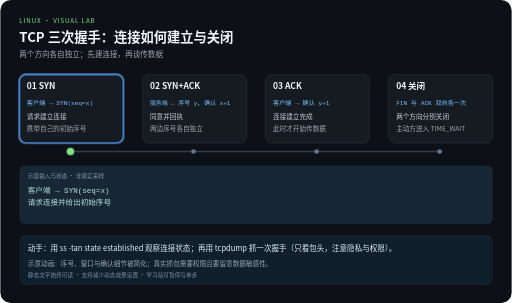
t = 0.00 s
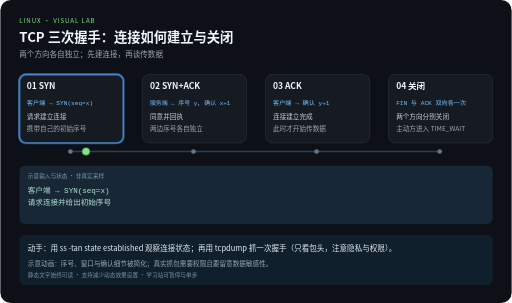
t = 2.10 s
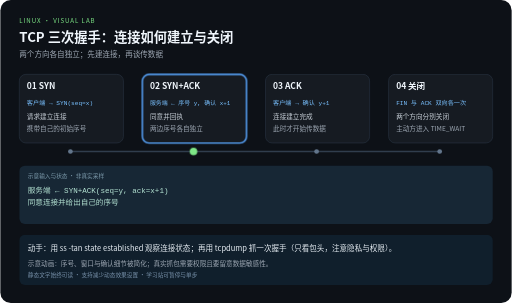
t = 3.90 s
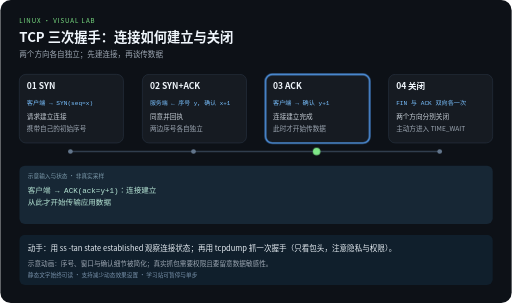
t = 6.00 s
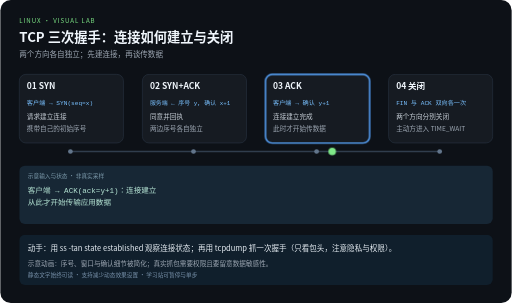
t = 8.10 s
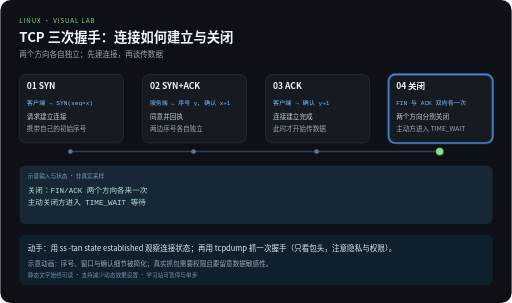
t = 10.00 s

The animated SVG that drew these frames (rendered in a browser with its animation timeline set to each time). Animation: 5 CSS @keyframes rules; frames cover the first 10.00 s.

<svg xmlns="http://www.w3.org/2000/svg" width="1080" height="640" viewBox="0 0 1080 640" role="img" aria-labelledby="title desc">
<title id="title">TCP 三次握手：连接如何建立与关闭</title>
<desc id="desc">两个方向各自独立；先建连接，再谈传数据。四步示意，每 12 秒一轮，播放三轮后停止。示意动画：序号、窗口与确认细节被简化；真实抓包需要权限且要留意数据敏感性。</desc>
<style>
text{font-family:"Noto Sans CJK SC","Microsoft YaHei",sans-serif}
.code{font-family:Consolas,monospace}
.focus{opacity:0}
.output{opacity:0}.output.phase-0{opacity:1}
@keyframes step0{0%,24.9%{opacity:1}25%,100%{opacity:0}}.phase-0{animation:step0 12s linear 3}@keyframes step1{0%,24.9%{opacity:0}25%,49.9%{opacity:1}50%,100%{opacity:0}}.phase-1{animation:step1 12s linear 3}@keyframes step2{0%,49.9%{opacity:0}50%,74.9%{opacity:1}75%,100%{opacity:0}}.phase-2{animation:step2 12s linear 3}@keyframes step3{0%,74.9%{opacity:0}75%,100%{opacity:1}}.phase-3{animation:step3 12s linear 3}
@keyframes travel{0%,15%{transform:translateX(0)}25%,40%{transform:translateX(260px)}50%,65%{transform:translateX(520px)}75%,100%{transform:translateX(780px)}}
.token{animation:travel 12s ease-in-out 3}
@media (prefers-reduced-motion:reduce){.focus,.token,.output{animation:none}.token{display:none}}
</style>
<rect width="1080" height="640" rx="22" fill="#0d1117"/>
<text x="40" y="48" fill="#7ee787" font-size="13" letter-spacing="2">LINUX · VISUAL LAB</text>
<text x="40" y="88" fill="#f0f6fc" font-size="28" font-weight="bold">TCP 三次握手：连接如何建立与关闭</text>
<text x="40" y="120" fill="#9da7b3" font-size="16">两个方向各自独立；先建连接，再谈传数据</text>
<path d="M148 320 H928" fill="none" stroke="#303d4d" stroke-width="3"/>

<g>
<rect x="40" y="157" width="220" height="145" rx="14" fill="#161b22" stroke="#303d4d"/>
<rect class="focus phase-0" x="40" y="157" width="220" height="145" rx="14" fill="none" stroke="#58a6ff" stroke-width="3"/>
<text x="56" y="189" fill="#f0f6fc" font-size="18" font-weight="bold">01 SYN</text>
<text class="code" x="56" y="221" fill="#79c0ff" font-size="13">客户端 → SYN(seq=x)</text>
<text x="56" y="252" fill="#c9d1d9" font-size="14">请求建立连接</text>
<text x="56" y="276" fill="#9da7b3" font-size="14">携带自己的初始序号</text>
<circle cx="148" cy="320" r="5" fill="#62758b"/>
</g>
<g>
<rect x="300" y="157" width="220" height="145" rx="14" fill="#161b22" stroke="#303d4d"/>
<rect class="focus phase-1" x="300" y="157" width="220" height="145" rx="14" fill="none" stroke="#58a6ff" stroke-width="3"/>
<text x="316" y="189" fill="#f0f6fc" font-size="18" font-weight="bold">02 SYN+ACK</text>
<text class="code" x="316" y="221" fill="#79c0ff" font-size="12.5">服务端 ← 序号 y, 确认 x+1</text>
<text x="316" y="252" fill="#c9d1d9" font-size="14">同意并回执</text>
<text x="316" y="276" fill="#9da7b3" font-size="14">两边序号各自独立</text>
<circle cx="408" cy="320" r="5" fill="#62758b"/>
</g>
<g>
<rect x="560" y="157" width="220" height="145" rx="14" fill="#161b22" stroke="#303d4d"/>
<rect class="focus phase-2" x="560" y="157" width="220" height="145" rx="14" fill="none" stroke="#58a6ff" stroke-width="3"/>
<text x="576" y="189" fill="#f0f6fc" font-size="18" font-weight="bold">03 ACK</text>
<text class="code" x="576" y="221" fill="#79c0ff" font-size="13">客户端 → 确认 y+1</text>
<text x="576" y="252" fill="#c9d1d9" font-size="14">连接建立完成</text>
<text x="576" y="276" fill="#9da7b3" font-size="14">此时才开始传数据</text>
<circle cx="668" cy="320" r="5" fill="#62758b"/>
</g>
<g>
<rect x="820" y="157" width="220" height="145" rx="14" fill="#161b22" stroke="#303d4d"/>
<rect class="focus phase-3" x="820" y="157" width="220" height="145" rx="14" fill="none" stroke="#58a6ff" stroke-width="3"/>
<text x="836" y="189" fill="#f0f6fc" font-size="18" font-weight="bold">04 关闭</text>
<text class="code" x="836" y="221" fill="#79c0ff" font-size="13">FIN 与 ACK 双向各一次</text>
<text x="836" y="252" fill="#c9d1d9" font-size="14">两个方向分别关闭</text>
<text x="836" y="276" fill="#9da7b3" font-size="14">主动方进入 TIME_WAIT</text>
<circle cx="928" cy="320" r="5" fill="#62758b"/>
</g>
<rect x="40" y="350" width="1000" height="123" rx="12" fill="#172735"/>
<text x="58" y="375" fill="#7c9aab" font-size="12">示意输入与状态 · 非真实采样</text>
<g class="output phase-0">
<text class="code" x="58" y="407" fill="#b5e4d4" font-size="16">客户端 → SYN(seq=x)</text>
<text class="code" x="58" y="434" fill="#b5e4d4" font-size="16">请求连接并给出初始序号</text>
</g>
<g class="output phase-1">
<text class="code" x="58" y="407" fill="#b5e4d4" font-size="16">服务端 ← SYN+ACK(seq=y, ack=x+1)</text>
<text class="code" x="58" y="434" fill="#b5e4d4" font-size="16">同意连接并给出自己的序号</text>
</g>
<g class="output phase-2">
<text class="code" x="58" y="407" fill="#b5e4d4" font-size="16">客户端 → ACK(ack=y+1)：连接建立</text>
<text class="code" x="58" y="434" fill="#b5e4d4" font-size="16">从此才开始传输应用数据</text>
</g>
<g class="output phase-3">
<text class="code" x="58" y="407" fill="#b5e4d4" font-size="16">关闭：FIN/ACK 两个方向各来一次</text>
<text class="code" x="58" y="434" fill="#b5e4d4" font-size="16">主动关闭方进入 TIME_WAIT 等待</text>
</g>
<circle class="token" cx="148" cy="320" r="8" fill="#7ee787"/>
<rect x="40" y="496" width="1000" height="106" rx="12" fill="#101f2c"/>
<text x="58" y="530" fill="#e6edf3" font-size="16">动手：用 ss -tan state established 观察连接状态；再用 tcpdump 抓一次握手（只看包头，注意隐私与权限）。</text>
<text x="58" y="561" fill="#9da7b3" font-size="14">示意动画：序号、窗口与确认细节被简化；真实抓包需要权限且要留意数据敏感性。</text>
<text x="58" y="585" fill="#7790a9" font-size="12">静态文字始终可读 · 支持减少动态效果设置 · 学习站可暂停与单步</text>
</svg>
